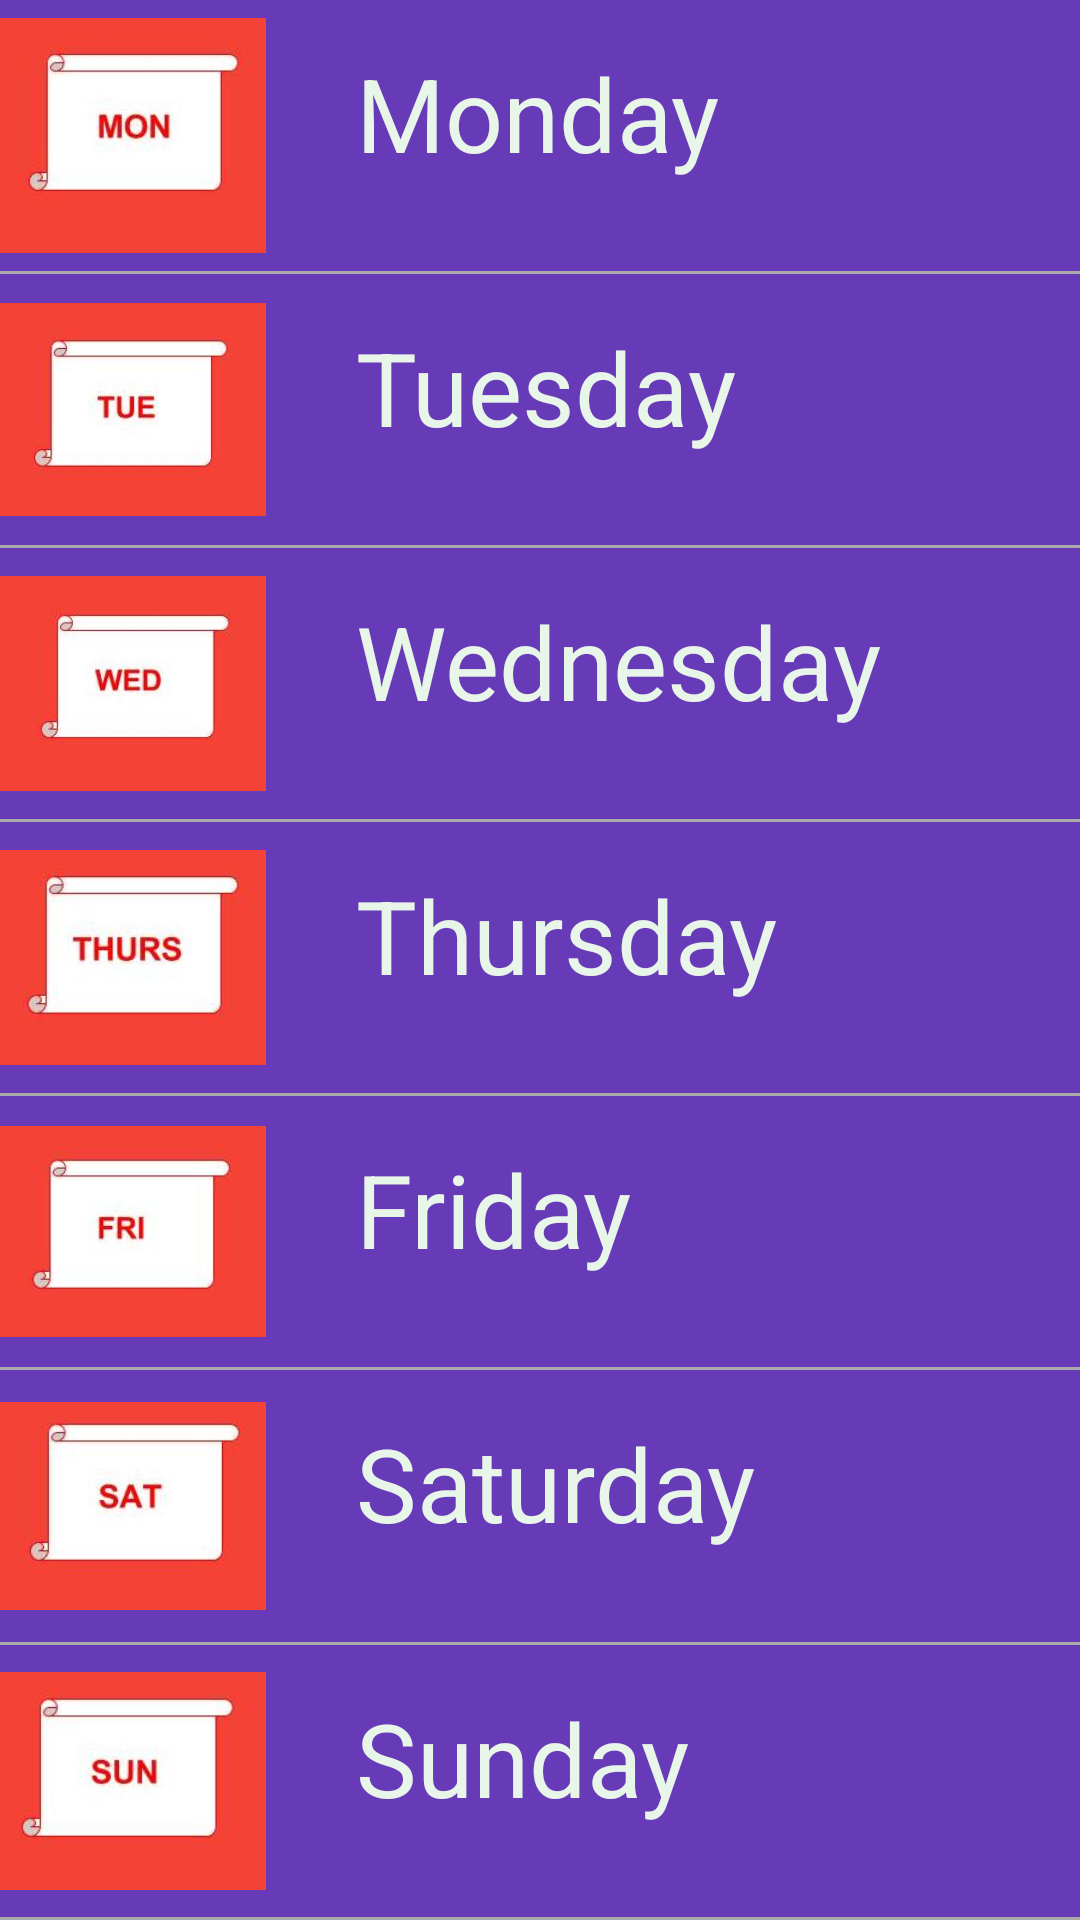

This screen was rendered from an Android layout file. Write that file and the resources it references.
<!-- AndroidManifest.xml: application theme AppTheme -->
<!-- res/layout/activity_main.xml -->
<?xml version="1.0" encoding="utf-8"?>
<LinearLayout xmlns:android="http://schemas.android.com/apk/res/android"
    xmlns:app="http://schemas.android.com/apk/res-auto"
    xmlns:tools="http://schemas.android.com/tools"
    android:layout_width="match_parent"
    android:layout_height="match_parent"
    android:orientation="vertical"
    android:background="#673AB7"
    tools:context=".DaysList"
    >

    <LinearLayout
        android:layout_width="match_parent"
        android:layout_height="0dp"
        android:layout_weight="1"
        android:orientation="horizontal">

        <ImageView
            android:id="@+id/mon"
            android:layout_width="0dp"
            android:layout_height="match_parent"
            android:layout_weight="1"
            android:layout_marginRight="5sp"
            android:src="@drawable/mon"
            android:adjustViewBounds="true"
            />

        <TextView
            android:layout_width="0dp"
            android:layout_height="match_parent"
            android:layout_weight="3"
            android:background="#673AB7"
            android:fontFamily="sans-serif"
            android:paddingBottom="15sp"
            android:paddingTop="15sp"
            android:paddingLeft="25sp"
            android:text="Monday"
            android:textColor="#E8F5E9"
            android:textSize="34sp"
            android:onClick="sendMessage"/>
    </LinearLayout>

    <View
        android:layout_width="match_parent"
        android:layout_height="1dp"
        android:background="@android:color/darker_gray" />

    <LinearLayout
        android:layout_width="match_parent"
        android:layout_height="0dp"
        android:layout_weight="1"
        android:orientation="horizontal">

        <ImageView
            android:id="@+id/tue"
            android:layout_width="0dp"
            android:layout_height="match_parent"
            android:layout_weight="1"
            android:layout_marginRight="5sp"
            android:src="@drawable/tue"
            android:adjustViewBounds="true"
            />

        <TextView
            android:layout_width="0dp"
            android:layout_height="match_parent"
            android:layout_weight="3"
            android:background="#673AB7"
            android:fontFamily="sans-serif"
            android:paddingBottom="15sp"
            android:paddingTop="15sp"
            android:paddingLeft="25sp"
            android:text="Tuesday"
            android:textColor="#E8F5E9"
            android:textSize="34sp"
            android:onClick="sendMessage"/>/>
    </LinearLayout>

    <View
        android:layout_width="match_parent"
        android:layout_height="1dp"
        android:background="@android:color/darker_gray" />
    <LinearLayout
        android:layout_width="match_parent"
        android:layout_height="0dp"
        android:layout_weight="1"
        android:orientation="horizontal">

        <ImageView
            android:id="@+id/wed"
            android:layout_width="0dp"
            android:layout_height="match_parent"
            android:layout_weight="1"
            android:layout_marginRight="5sp"
            android:src="@drawable/wed"
            android:adjustViewBounds="true"
            />

        <TextView
            android:layout_width="0dp"
            android:layout_height="match_parent"
            android:layout_weight="3"
            android:background="#673AB7"
            android:fontFamily="sans-serif"
            android:paddingBottom="15sp"
            android:paddingTop="15sp"
            android:text="Wednesday"
            android:paddingLeft="25sp"
            android:textColor="#E8F5E9"
            android:textSize="34sp"
            android:onClick="sendMessage"/>

    </LinearLayout>

    <View
        android:layout_width="match_parent"
        android:layout_height="1dp"
        android:background="@android:color/darker_gray" />
    <LinearLayout
        android:layout_width="match_parent"
        android:layout_height="0dp"
        android:layout_weight="1"
        android:orientation="horizontal">

        <ImageView
            android:id="@+id/thur"
            android:layout_width="0dp"
            android:layout_height="match_parent"
            android:layout_weight="1"
            android:layout_marginRight="5sp"
            android:src="@drawable/thur"
            android:adjustViewBounds="true"
            />

        <TextView
            android:layout_width="0dp"
            android:layout_height="match_parent"
            android:layout_weight="3"
            android:background="#673AB7"
            android:fontFamily="sans-serif"
            android:paddingBottom="15sp"
            android:paddingTop="15sp"
            android:paddingLeft="25sp"
            android:text="Thursday"
            android:textColor="#E8F5E9"
            android:textSize="34sp"
            android:onClick="sendMessage"/>

    </LinearLayout>

    <View
        android:layout_width="match_parent"
        android:layout_height="1dp"
        android:background="@android:color/darker_gray" />
    <LinearLayout
        android:layout_width="match_parent"
        android:layout_height="0dp"
        android:layout_weight="1"
        android:orientation="horizontal">

        <ImageView
            android:id="@+id/fri"
            android:layout_width="0dp"
            android:layout_height="match_parent"
            android:layout_weight="1"
            android:layout_marginRight="5sp"
            android:src="@drawable/fri"
            android:adjustViewBounds="true"
            />

        <TextView
            android:layout_width="0dp"
            android:layout_height="match_parent"
            android:layout_weight="3"
            android:background="#673AB7"
            android:fontFamily="sans-serif"
            android:paddingBottom="15sp"
            android:paddingTop="15sp"
            android:paddingLeft="25sp"
            android:text="Friday"
            android:textColor="#E8F5E9"
            android:textSize="34sp"
            android:onClick="sendMessage"/>

    </LinearLayout>

    <View
        android:layout_width="match_parent"
        android:layout_height="1dp"
        android:background="@android:color/darker_gray" />
    <LinearLayout
        android:layout_width="match_parent"
        android:layout_height="0dp"
        android:layout_weight="1"
        android:orientation="horizontal">

        <ImageView
            android:id="@+id/sat"
            android:layout_width="0dp"
            android:layout_height="match_parent"
            android:layout_weight="1"
            android:layout_marginRight="5sp"
            android:src="@drawable/sat"
            android:adjustViewBounds="true"
            />

        <TextView
            android:layout_width="0dp"
            android:layout_height="match_parent"
            android:layout_weight="3"
            android:background="#673AB7"
            android:fontFamily="sans-serif"
            android:paddingBottom="15sp"
            android:paddingTop="15sp"
            android:paddingLeft="25sp"
            android:text="Saturday"
            android:textColor="#E8F5E9"
            android:textSize="34sp"
            android:onClick="sendMessage"/>

    </LinearLayout>

    <View
        android:layout_width="match_parent"
        android:layout_height="1dp"
        android:background="@android:color/darker_gray" />
    <LinearLayout
        android:layout_width="match_parent"
        android:layout_height="0dp"
        android:layout_weight="1"
        android:orientation="horizontal">

        <ImageView
            android:id="@+id/sun"
            android:layout_width="0dp"
            android:layout_height="match_parent"
            android:layout_weight="1"
            android:layout_marginRight="5sp"
            android:src="@drawable/sun"
            android:adjustViewBounds="true"
            />

        <TextView
            android:layout_width="0dp"
            android:layout_height="match_parent"
            android:layout_weight="3"
            android:background="#673AB7"
            android:fontFamily="sans-serif"
            android:paddingBottom="15sp"
            android:paddingTop="15sp"
            android:paddingLeft="25sp"
            android:text="Sunday"
            android:textColor="#E8F5E9"
            android:textSize="34sp"
            android:onClick="sendMessage"/>

    </LinearLayout>

    <View
        android:layout_width="match_parent"
        android:layout_height="1dp"
        android:background="@android:color/darker_gray" />


</LinearLayout>
<!-- resources referenced by this layout -->
<resources>
  <!-- drawable fri: jpg bitmap (drawable, 3910 bytes) -->
  <!-- drawable mon: jpg bitmap (drawable, 4148 bytes) -->
  <!-- drawable sat: jpg bitmap (drawable, 4174 bytes) -->
  <!-- drawable sun: jpg bitmap (drawable, 4286 bytes) -->
  <!-- drawable thur: jpg bitmap (drawable, 4638 bytes) -->
  <!-- drawable tue: jpg bitmap (drawable, 4191 bytes) -->
  <!-- drawable wed: jpg bitmap (drawable, 4442 bytes) -->
  <style name="AppTheme" parent="Theme.AppCompat.Light.DarkActionBar">
          
          <item name="colorPrimary">@color/colorPrimary</item>
          <item name="colorPrimaryDark">@color/colorPrimaryDark</item>
          <item name="colorAccent">@color/colorAccent</item>
      </style>
  <!-- not gathered from this repository: default colours our renderer supplied (Android Studio template values) -->
  <color name="colorPrimary">#FF6200EE</color>
  <color name="colorPrimaryDark">#FF3700B3</color>
  <color name="colorAccent">#FF03DAC5</color>
</resources>
